Run: headless pygame with SDL's dummy video driver; simulated clock (each Clock.tick advances the game by its frame time, no real sleeping); random seed 0; keys injected as events and as key.get_pressed() state; mouse plan: one left click at the window centre at the start of phase 2, then a move to the lower-right quarter at the start of phase 3.
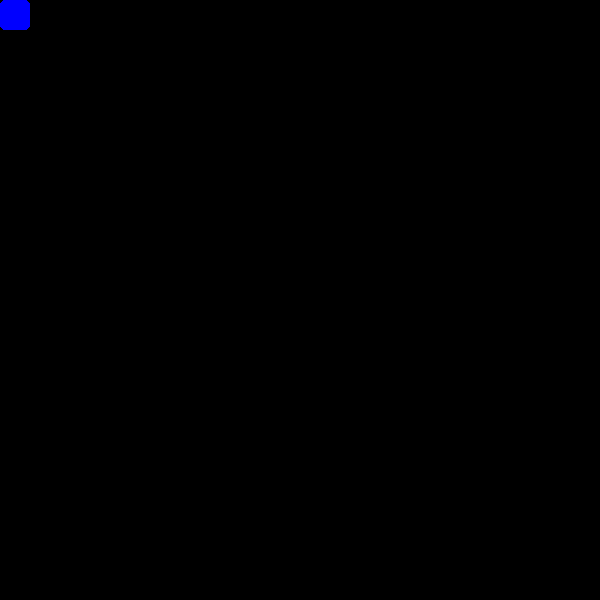
Frame 1 of 4 · flips 1–60 · no input
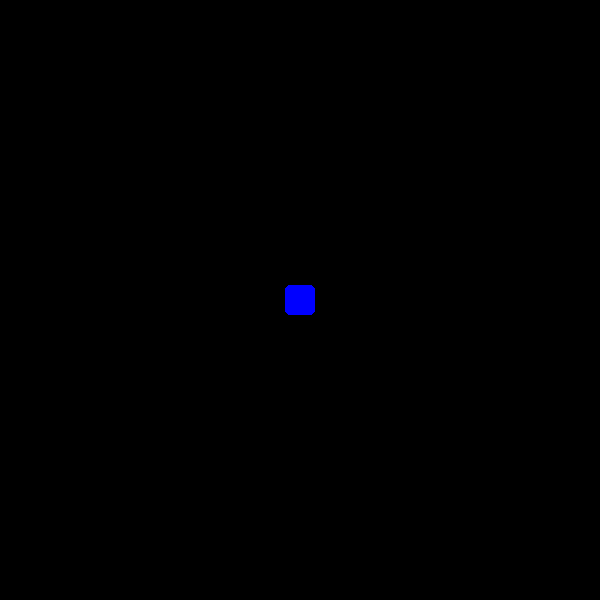
Frame 2 of 4 · flips 61–180 · clicked the window centre · tapped SPACE, RETURN · held RIGHT (→), D
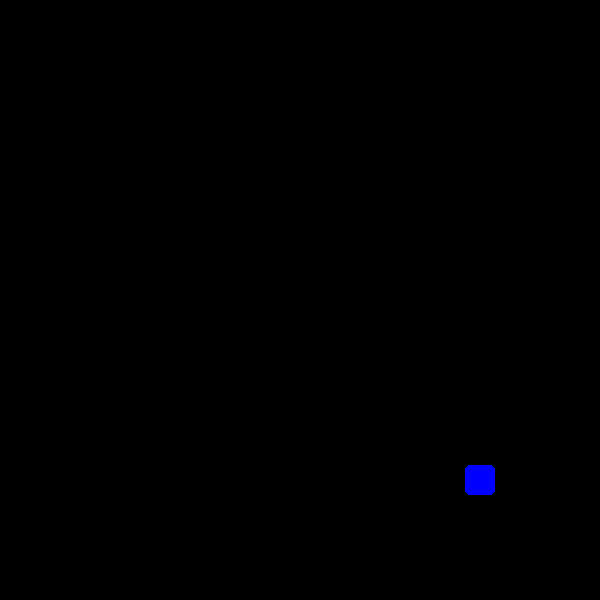
Frame 3 of 4 · flips 181–300 · moved the mouse to the lower-right quarter · held DOWN (↓), S
Frame 4 of 4 · flips 301–420 · held LEFT (←), A, UP (↑), W · screen unchanged from frame 3, image omitted

The pygame program that drew these frames:

# Idk, just gonna do some random stuff here
import pygame

pygame.init()
screen = pygame.display.set_mode((600, 600))
player = pygame.Rect(90, 90, 30, 30)
pygame.display.set_caption("Random")
clock = pygame.time.Clock()
running = True

while running:
    for event in pygame.event.get():
            if event.type == pygame.QUIT:
                running = False

    screen.fill((0, 0, 0))
    pygame.draw.rect(screen, (0, 0, 255), player, border_radius=5)
    mouse = pygame.mouse.get_pos()
    player.center = mouse

    pygame.display.flip()
    player.clamp_ip(screen.get_rect())

    clock.tick(30)
